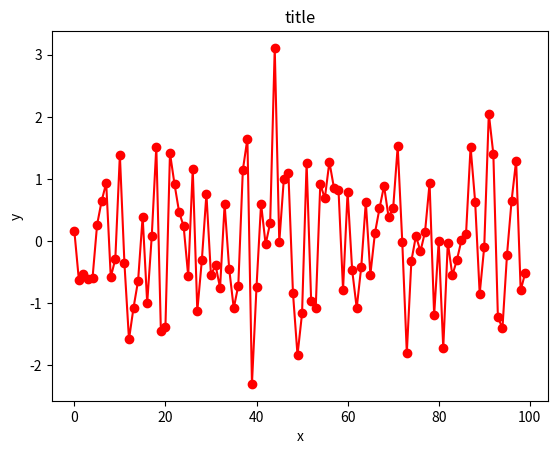

Source code (Python):
"""
[redacted]
"""
import numpy as np
import matplotlib.pyplot as plt

y=np.random.randn(100)
plt.plot(y, label='line label', color='r', linestyle='-', marker='o')
plt.xlabel('x')
plt.ylabel('y')
plt.title(u'title')
plt.show()